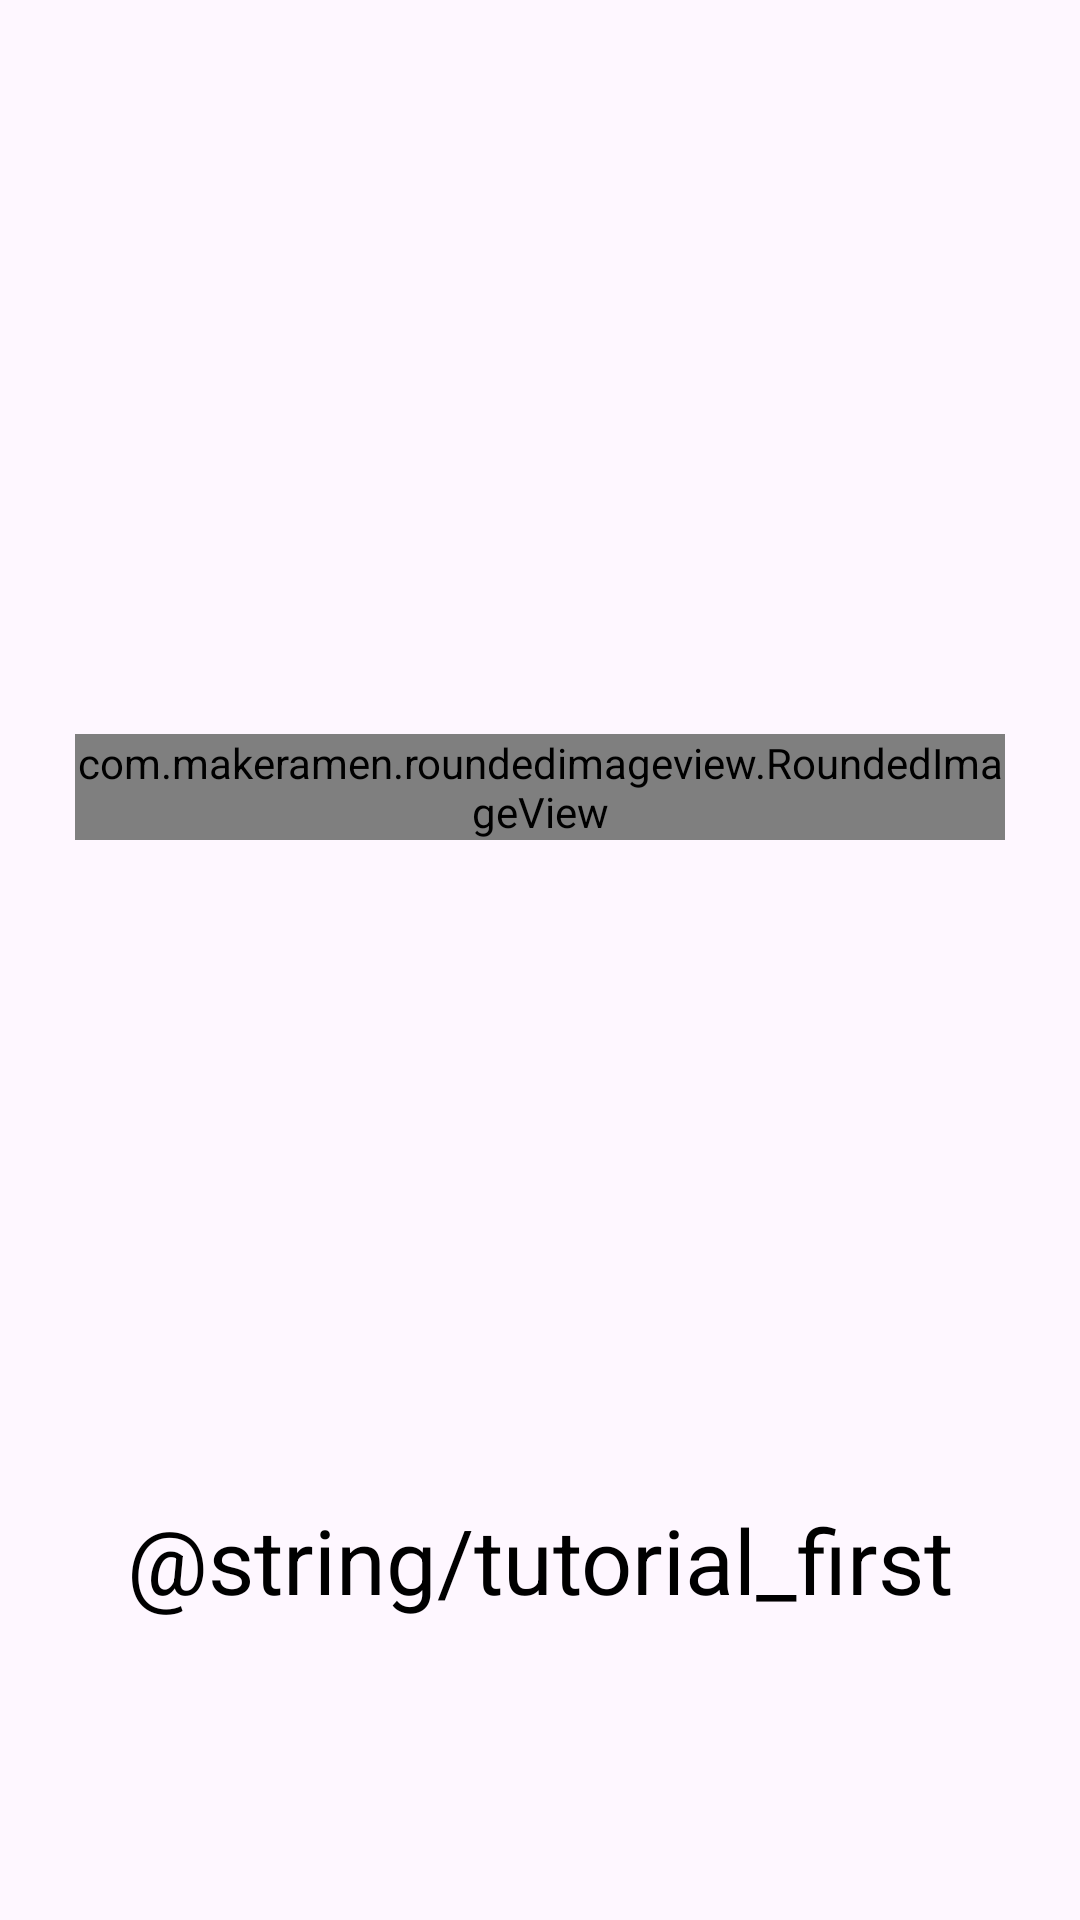

This screen was rendered from an Android layout file. Write that file and the resources it references.
<!-- AndroidManifest.xml: application theme Theme.Present -->
<!-- res/layout/fr_tutorial_1.xml -->
<?xml version="1.0" encoding="utf-8"?>
<androidx.constraintlayout.widget.ConstraintLayout xmlns:android="http://schemas.android.com/apk/res/android"
    xmlns:app="http://schemas.android.com/apk/res-auto"
    android:layout_width="match_parent"
    android:layout_height="match_parent"
    android:padding="25dp">

    <com.makeramen.roundedimageview.RoundedImageView
        android:id="@+id/certificate_image"
        android:layout_width="wrap_content"
        android:layout_height="wrap_content"
        android:layout_marginTop="50dp"
        android:layout_marginBottom="50dp"
        android:src="@drawable/tutorial_img1"
        app:layout_constraintBottom_toTopOf="@+id/textView"
        app:layout_constraintEnd_toEndOf="parent"
        app:layout_constraintStart_toStartOf="parent"
        app:layout_constraintTop_toTopOf="parent"
        app:riv_corner_radius="20dp" />

    <TextView
        android:id="@+id/textView"
        android:layout_width="wrap_content"
        android:layout_height="wrap_content"
        android:layout_marginBottom="75dp"
        android:text="@string/tutorial_first"
        android:textColor="@color/black"
        android:textSize="30sp"
        app:layout_constraintBottom_toBottomOf="parent"
        app:layout_constraintEnd_toEndOf="parent"
        app:layout_constraintStart_toStartOf="parent" />
</androidx.constraintlayout.widget.ConstraintLayout>
<!-- resources referenced by this layout -->
<resources>
  <color name="black">#FF000000</color>
  <!-- drawable tutorial_img1: jpg bitmap (drawable, 90781 bytes) -->
  <style name="Theme.Present" parent="Base.Theme.Present">
          <item name="android:windowTranslucentStatus">true</item>
          <item name="android:windowTranslucentNavigation">true</item>
      </style>
  <style name="Base.Theme.Present" parent="Theme.Material3.DayNight.NoActionBar">
          
          
      </style>
</resources>
